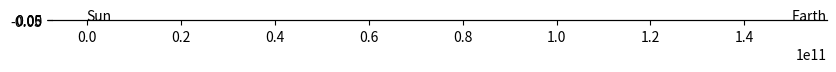

Recreate this plot in Python. (Note: this script raises an exception after producing the figure.)
# -*- coding: utf-8 -*-
"""
Created on Sun Mar 19 12:29:50 2023

[redacted]
"""

G           = 6.67e-11                  # constant G
Ms          = 2.0e30                    # sun
Me          = 5.972e24                  # earth        
AU          = 1.5e11                    # earth sun distance
daysec      = 24.0*60*60                # seconds of a day
e_ap_v      = 29290                     # earth velocity at aphelion
gravconst_e = G*Me*Ms
# setup the starting conditions
# earth
xe,ye,ze    = 1.0167*AU,0,0
xve,yve,zve = 0,e_ap_v,0
# sun
xs,ys,zs    = 0,0,0
xvs,yvs,zvs = 0,0,0
t           = 0.0
dt          = 1*daysec # every frame move this time
xelist,yelist,zelist = [],[],[]
xslist,yslist,zslist = [],[],[]

test = []
# start simulation
while t<10*365*daysec:
    ################ earth #############
    # compute G force on earth
    rx,ry,rz = xe - xs, ye - ys, ze - zs
    modr3_e = (rx**2+ry**2+rz**2)**1.5
    fx_e = -gravconst_e*rx/modr3_e
    fy_e = -gravconst_e*ry/modr3_e
    fz_e = -gravconst_e*rz/modr3_e
    
    # update quantities how is this calculated?  F = ma -> a = F/m
    xve += fx_e*dt/Me
    test.append(xve)
    yve += fy_e*dt/Me
    zve += fz_e*dt/Me
    
    # update position
    xe += xve*dt
    ye += yve*dt 
    ze += zve*dt
    
    # save the position in list
    xelist.append(xe)
    yelist.append(ye)
    zelist.append(ze)
    
    ################ the sun ###########
    # update quantities how is this calculated?  F = ma -> a = F/m
    xvs += -fx_e*dt/Ms
    yvs += -fy_e*dt/Ms
    zvs += -fz_e*dt/Ms
    
    # update position
    xs += xvs*dt
    ys += yvs*dt 
    zs += zvs*dt
    xslist.append(xs)
    yslist.append(ys)
    zslist.append(zs)
    
    # update dt
    t +=dt
    

import matplotlib.pyplot as plt
from matplotlib import animation

fig, ax = plt.subplots(figsize=(10,10))
ax.set_aspect('equal')
ax.grid()

line_e,     = ax.plot([],[],'-g',lw=1,c='blue')
point_e,    = ax.plot([AU], [0], marker="o"
                      , markersize=4
                      , markeredgecolor="blue"
                      , markerfacecolor="blue")
text_e      = ax.text(AU,0,'Earth')

point_s,    = ax.plot([0], [0], marker="o"
                      , markersize=7
                      , markeredgecolor="yellow"
                      , markerfacecolor="yellow")
text_s      = ax.text(0,0,'Sun')

exdata,eydata = [],[]                   # earth track
sxdata,sydata = [],[]                   # sun track

print(len(xelist))

def update(i):
    exdata.append(xelist[i])
    eydata.append(yelist[i])
    
    line_e.set_data(exdata,eydata)
    point_e.set_data(xelist[i],yelist[i])
    text_e.set_position((xelist[i],yelist[i]))

    point_s.set_data(xslist[i],yslist[i])
    text_s.set_position((xslist[i],yslist[i]))
    ax.axis('equal')
    ax.set_xlim(-3*AU,3*AU)
    ax.set_ylim(-3*AU,3*AU)

    return line_e,point_s,point_e,text_e,text_s

anim = animation.FuncAnimation(fig
                                ,func=update
                                ,frames=len(xelist)
                                ,interval=1
                                ,blit=True)
plt.show()

